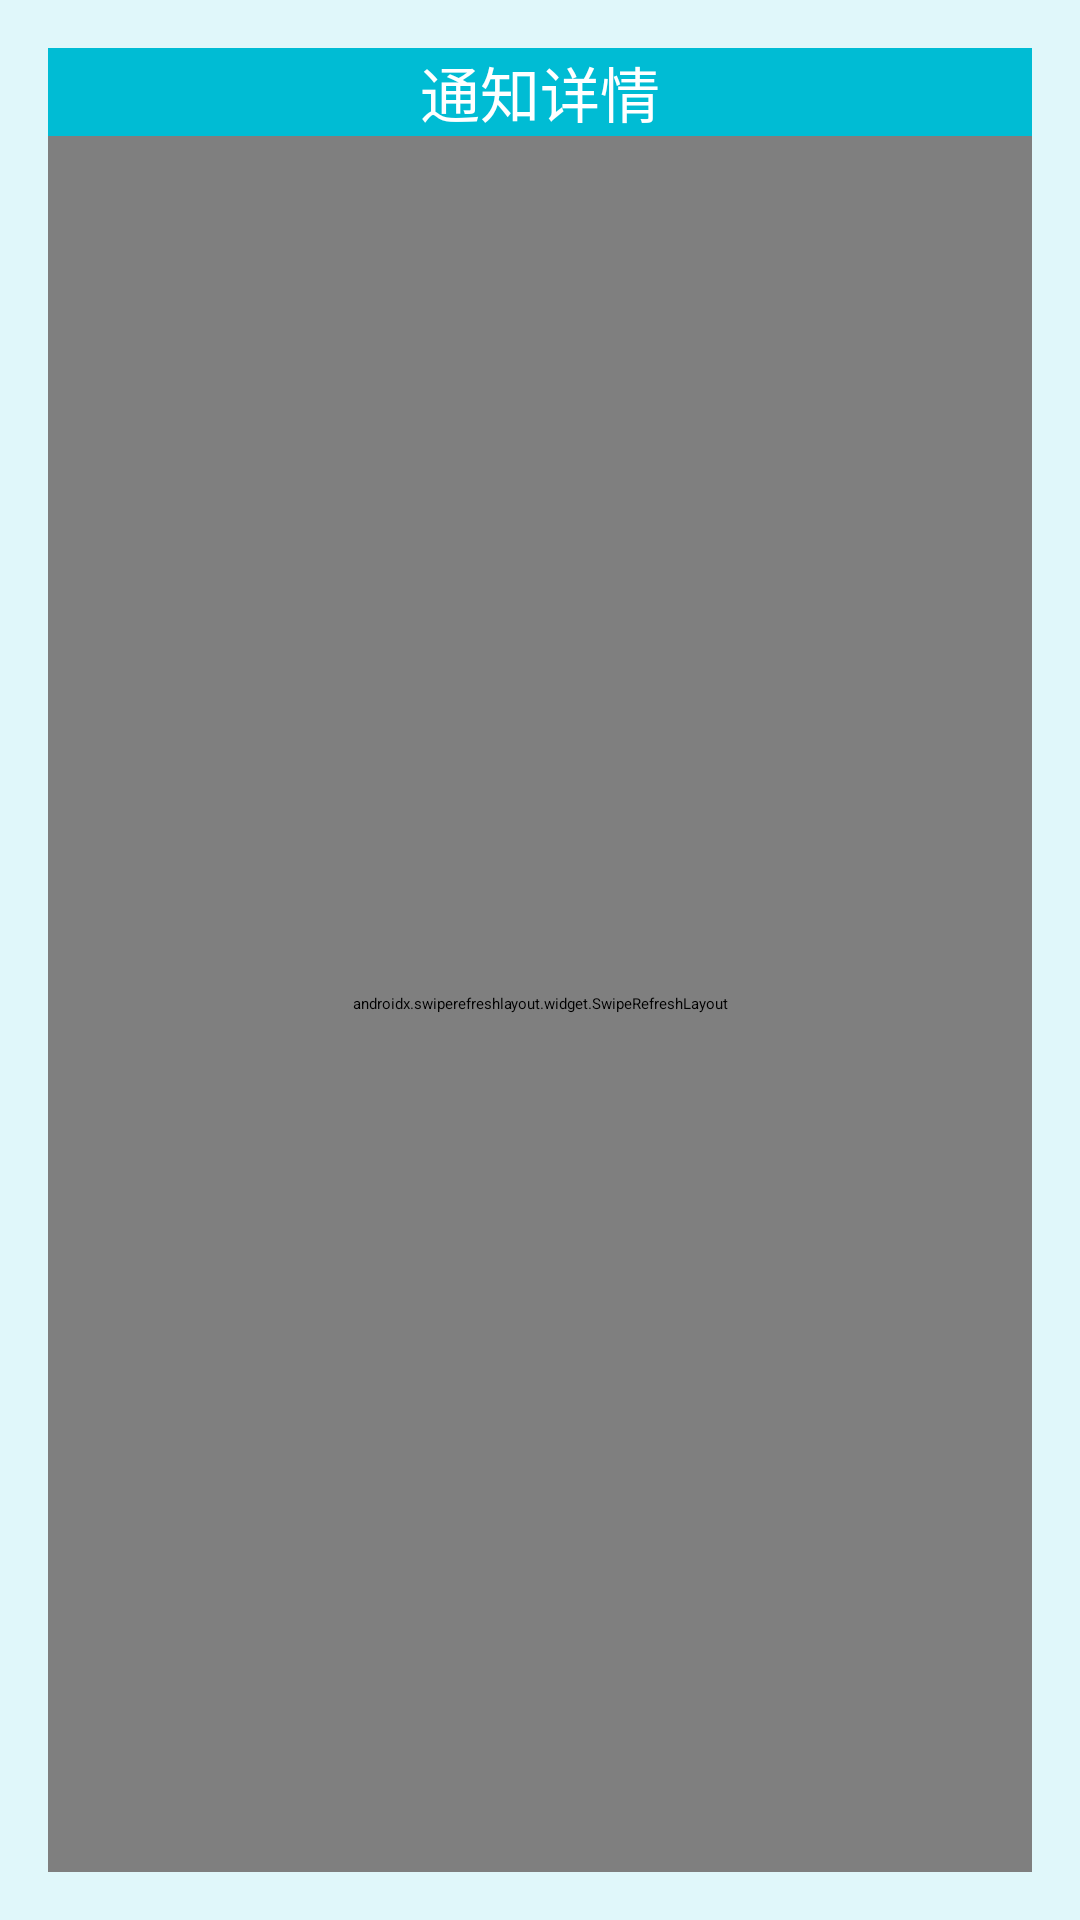

Write the Android layout XML for this screen, with the resource values it uses.
<!-- AndroidManifest.xml: application theme Theme.PalmHospital -->
<!-- res/layout/notifications.xml -->
<?xml version="1.0" encoding="utf-8"?>
<androidx.constraintlayout.widget.ConstraintLayout
    xmlns:android="http://schemas.android.com/apk/res/android"
    xmlns:app="http://schemas.android.com/apk/res-auto"
    android:layout_width="match_parent"
    android:layout_height="match_parent"
    android:padding="16dp"
    android:background="@color/backNoti">

    <androidx.appcompat.widget.Toolbar
        android:id="@+id/toolbar"
        android:layout_width="match_parent"
        android:layout_height="?attr/actionBarSize"
        android:background="@color/colorPrimary"
        app:layout_constraintTop_toTopOf="parent"
        app:layout_constraintStart_toStartOf="parent"
        app:layout_constraintEnd_toEndOf="parent"
        app:contentInsetStartWithNavigation="0dp"
        app:navigationIcon="@mipmap/btn_back">

        <TextView
            android:layout_width="wrap_content"
            android:layout_height="wrap_content"
            android:text="通知详情"
            android:textSize="20sp"
            android:textColor="@color/textColorPrimary"
            android:layout_gravity="center"/>
    </androidx.appcompat.widget.Toolbar>

    
    <androidx.swiperefreshlayout.widget.SwipeRefreshLayout
        android:id="@+id/swipe_refresh_layout"
        android:layout_width="match_parent"
        android:layout_height="0dp"
        app:layout_constraintTop_toBottomOf="@id/toolbar"
        app:layout_constraintBottom_toBottomOf="parent">

        
        <androidx.recyclerview.widget.RecyclerView
            android:id="@+id/rv_notifications"
            android:layout_width="match_parent"
            android:layout_height="match_parent"
            android:background="@color/backgroundCard"
            android:padding="8dp"/>
    </androidx.swiperefreshlayout.widget.SwipeRefreshLayout>

</androidx.constraintlayout.widget.ConstraintLayout>
<!-- resources referenced by this layout -->
<resources>
  <color name="backNoti">#E0F7FA</color>
  <color name="backgroundCard">#FFFFFF</color>
  <color name="colorPrimary">#00BCD4</color>
  <color name="textColorPrimary">#FFFFFF</color>
</resources>
